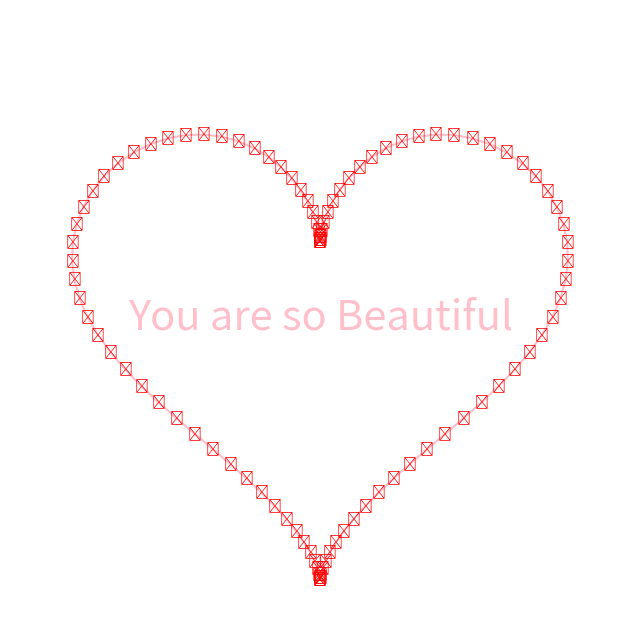

Recreate this plot in Python.
import matplotlib.pyplot as plt
import numpy as np

# Create a heart shape
t = np.linspace(0, 2 * np.pi, 100)
x = 16 * np.sin(t)**3
y = 13 * np.cos(t) - 5 * np.cos(2 * t) - 2 * np.cos(3 * t) - np.cos(4 * t)

# Plot  with  symbols
plt.figure(figsize=(8,8))
plt.plot(x, y, color='pink')  # Plot the outline with white color to match background

# Fill the heart with ❤ symbols
for i in range(100):
    plt.text(x[i], y[i], '❤', fontsize=10, ha='center', va='center',color='red')

# Add text in the center
plt.text(0, 0, "You are so Beautiful", fontsize=30, color='pink', ha='center', va='center')

# Set limits and background
plt.xlim(-20, 20)
plt.ylim(-20, 20)
plt.gca().set_facecolor('red')
plt.axis('off')  # Hide axes

# Show the plot
plt.show()